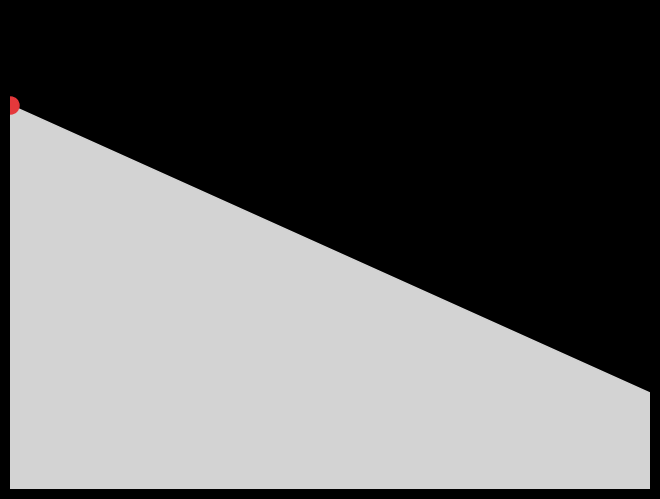

The matplotlib source for this figure: (Note: this script raises an exception after producing the figure.)
import numpy as np
import matplotlib.pyplot as plt
import matplotlib.animation as animation
import matplotlib.patches as patches
import scipy.integrate as sci



func = lambda x: -0.6*x+80          # surface equation

### CONSTANTS
g = 9.81                  # m/s^2
mukin = 0.0               # dimensionless; coefficient of kinetic friction
xlim, ylim = 100, 100     # m; simulation box size


def get_surface(func):
    global xlim
    
    Npts = 101          # N points
    surface = np.zeros((Npts,3))
    surface[:,0] = np.linspace(0, xlim, Npts)
    surface[:,1] = func(surface[:,0])

    for i in range(Npts-1):
        surface[i,2] = np.arctan((surface[i+1,1] - surface[i,1]) / (surface[i+1,0] - surface[i,0]))     # the last theta is 0.0
        # theta with the x axis;    positive for increasing function, negative for decreading;     in radians

    return surface


def Derivatives(state, t):
    global g, mukin         # use the constants defined at the top
    
    x  = state[0]           # unpack state array
    y  = state[1]
    vx = state[2]
    vy = state[3]

    # get a theta from the 3rd column of the surface array, corresponding to the largest x in surface that is <= x in this calulation
    theta = surface[np.max(np.where(surface[:,0]<=x)),2]

    # mucrit = g * np.sin(theta)                  # critical mu for v=const, i.e., F_friction = F_g along the slope

    gravitya = np.asarray([0.0, -g])                                                                   # a = acceleration
    normala = np.asarray([-g * np.cos(theta)* np.sin(theta), g * np.cos(theta) * np.cos(theta)])       # a due to normal reaction force
    
    # mukin set to 0 (at the top) because friction is not working properly
    frictionmod = mukin * np.linalg.norm(normala)                                                      # length of a_friction vector
    frictiona = np.asarray([-frictionmod * np.cos(theta), -frictionmod * np.sin(theta)])

    accel = gravitya + normala + frictiona

    statedot = np.asarray([vx, vy, accel[0], accel[1]])                  # vx, vy, ax, ay
    return statedot


### CALCULATIONS

surface = get_surface(func)                     # func is defined at the very top
theta0 = np.arctan((surface[1,1]-surface[0,1])/(surface[1,0]-surface[0,0]))     # initial slope
H = max(surface[:,1]-min(surface[:,1]))
T = np.sqrt(2*H/(g*(1-np.cos(theta0)**2)))      # estimate sliding time for a linear surface

ntimes = 100                                    # amount of time points
tmax = T                                        # in seconds
tout = np.linspace(0, tmax, ntimes)            
dt = tmax/ntimes                                # used in animtion for fps
stateinitial = np.asarray([surface[0,0], surface[0,1], 0.0, 0.0])       # x, y, vx, vy
stateout = sci.odeint(Derivatives, y0=stateinitial, t=tout)             # numerical integration happens here


### PLOTTING

fig = plt.figure()
ax = fig.add_axes([0, 0, 1, 1])         # fill the whole figure with ax
ax.set_axis_off()
fig.set_facecolor('black')              # facecolor = background color

ax.set_xlim([0, xlim])
ax.set_ylim([0, ylim])
# ax.plot(surface[:,0], surface[:,1] ,c='w')                                     # a single line of surface
poly = patches.Polygon(((0,0), *zip(surface[:,0], surface[:,1]), (xlim, 0)),     # filled surface 
                       color='#d3d3d3')
ax.add_patch(poly)

time_template = 'time = %.1f s'         # clock in the figure
vel_template = 'speed = %.1f m/s'
disp_template = 'dispalacement = %.1f m'
time_text = ax.text(0.03, 0.15, '', transform=ax.transAxes)
vel_text  = ax.text(0.03, 0.10, '', transform=ax.transAxes)
disp_text = ax.text(0.03, 0.05, '', transform=ax.transAxes)

scat = ax.scatter(stateinitial[0], stateinitial[1], s=150, c='#e5383b')     # the sliding particle


### ANIMATION

def animate(i):
    scat.set_offsets((stateout[i,0],stateout[i,1]))                           # shift the particle
    time_text.set_text(time_template % (tout[i]))                             # clock in the figure
    vel_text.set_text(vel_template % np.sqrt(stateout[i,2]**2 + stateout[i,3]**2))
    disp_text.set_text(disp_template % np.sqrt((stateout[i,0]-stateout[0,0])**2 + (stateout[i,1]-stateout[0,1])**2))
    return (scat,)


ani = animation.FuncAnimation(fig, animate, repeat=True, frames=ntimes)
writer = animation.PillowWriter(fps=1/dt,                                     # 1s of gif = 1s of model
                                metadata=dict(artist='Me'),
                                bitrate=1800)
ani.save('1_sem_darbs/stable.gif', writer=writer)




'''
to do:
fix friction
add static friction
normal reacion force must depend on centripetal force
add a physical radius for the particle
visualize the particle with a patch with texture to see the rolling
check if the input surface func is inside the simulation box
raise exception (?) if the surface is going uphill from the start
stop the simulation when the particle reaches xlim
check if particle is in contact with the surface (allow a trampoline)
add rolling
'''